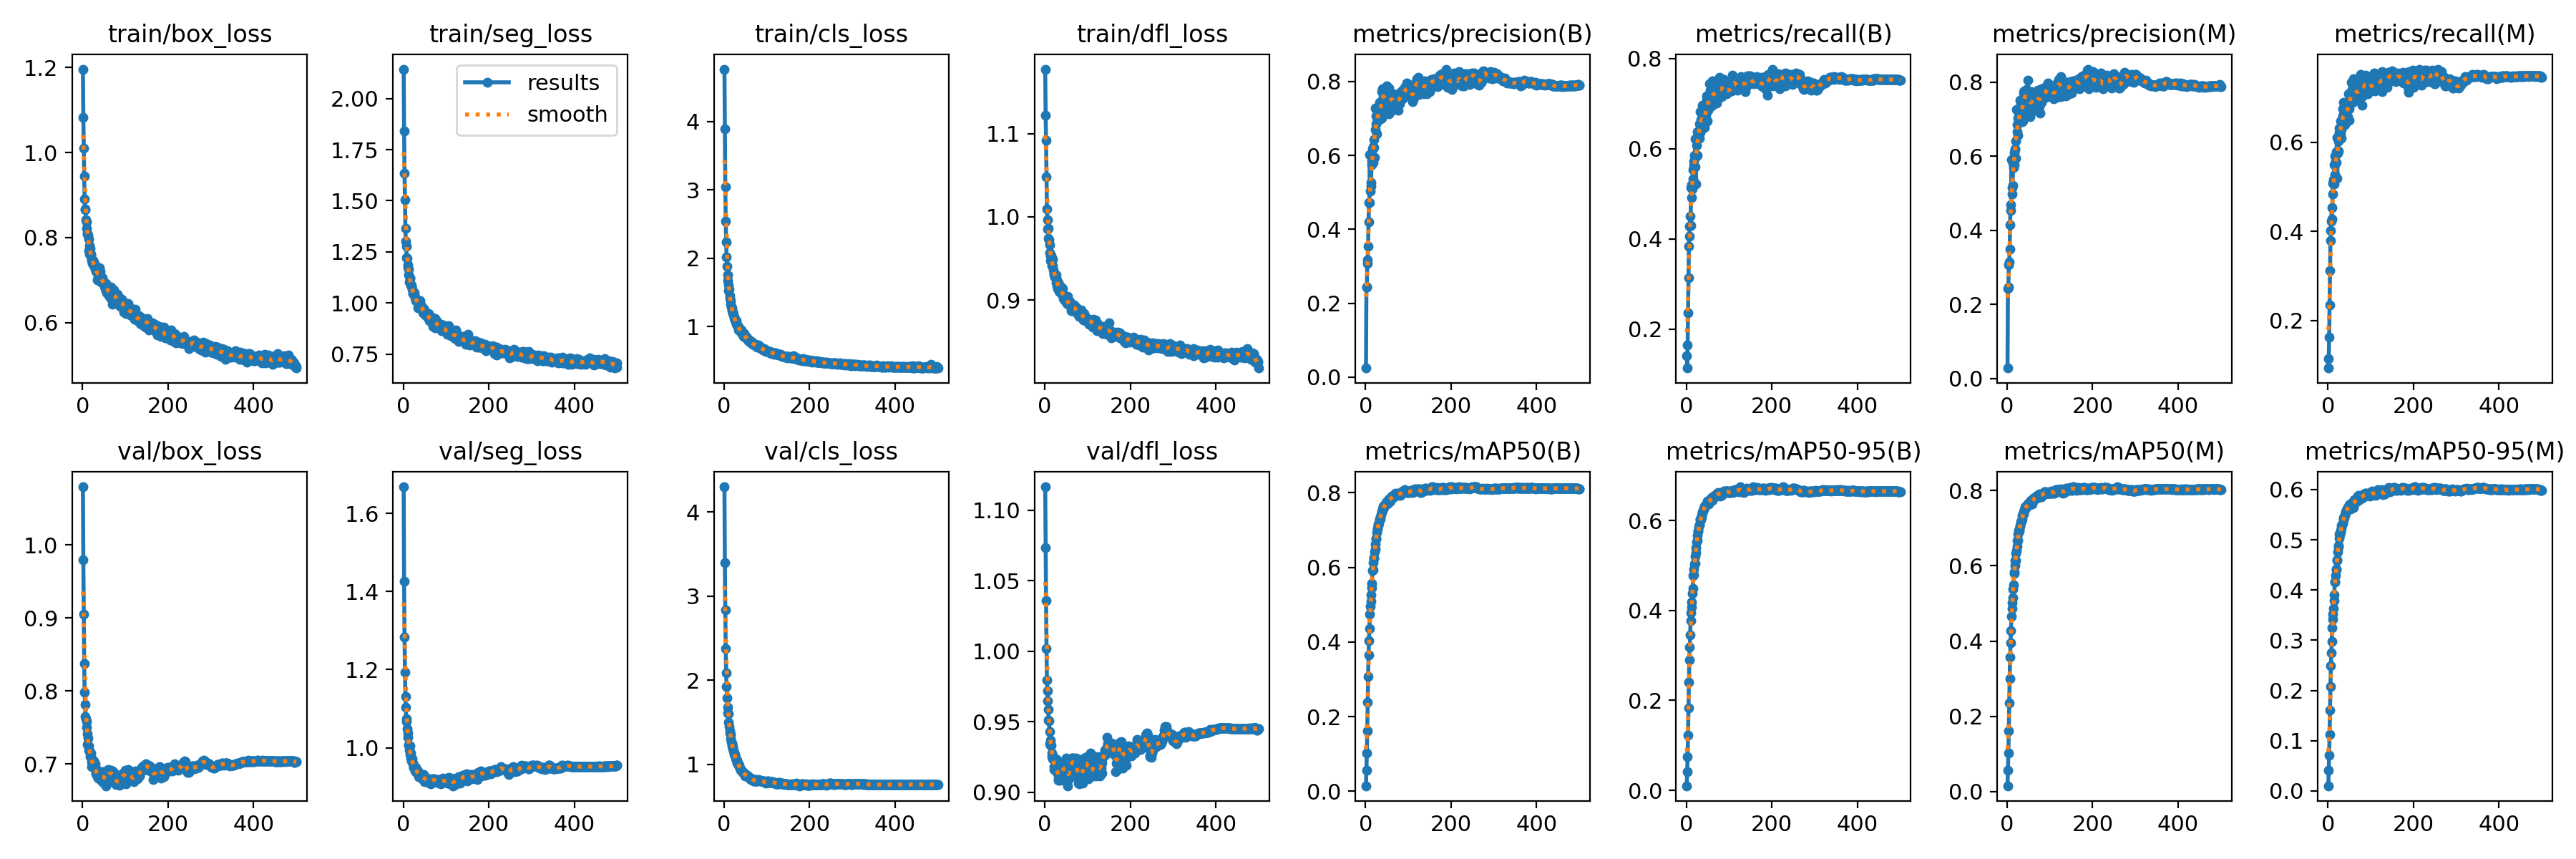

Source data for this figure (header and first rows):
epoch, train/box_loss, train/seg_loss, train/cls_loss, train/dfl_loss, metrics/precision(B), metrics/recall(B), metrics/mAP50(B), metrics/mAP50-95(B), metrics/precision(M), metrics/recall(M), metrics/mAP50(M), metrics/mAP50-95(M), val/box_loss, val/seg_loss, val/cls_loss, val/dfl_loss, lr/pg0, lr/pg1, lr/pg2
1, 1.196, 2.144, 4.767, 1.177, 0.02464, 0.1408, 0.01462, 0.01013, 0.02806, 0.09363, 0.01548, 0.01043, 1.079, 1.668, 4.302, 1.117, 0.06682, 3.3211e-05, 3.3211e-05
2, 1.083, 1.842, 3.891, 1.122, 0.2434, 0.1134, 0.05619, 0.04113, 0.2437, 0.114, 0.05732, 0.04064, 0.9798, 1.427, 3.398, 1.073, 0.03352, 6.6412e-05, 6.6412e-05
3, 1.011, 1.633, 3.044, 1.092, 0.2442, 0.1645, 0.1015, 0.07526, 0.2477, 0.1623, 0.1032, 0.07152, 0.9054, 1.284, 2.834, 1.036, 0.000222, 9.9482e-05, 9.9482e-05
4, 0.9442, 1.504, 2.543, 1.048, 0.307, 0.2356, 0.1619, 0.1225, 0.3059, 0.2345, 0.161, 0.112, 0.8372, 1.193, 2.379, 1.002, 9.9406e-05, 9.9406e-05, 9.9406e-05
5, 0.8908, 1.366, 2.235, 1.01, 0.3168, 0.3143, 0.2386, 0.1831, 0.3138, 0.3116, 0.2346, 0.1611, 0.7985, 1.131, 2.088, 0.9798, 9.9406e-05, 9.9406e-05, 9.9406e-05
6, 0.867, 1.302, 2.012, 0.9969, 0.3541, 0.3831, 0.3078, 0.2398, 0.3488, 0.3795, 0.3008, 0.2083, 0.7814, 1.104, 1.924, 0.9723, 9.9208e-05, 9.9208e-05, 9.9208e-05
7, 0.866, 1.277, 1.877, 0.985, 0.4205, 0.4062, 0.3661, 0.2891, 0.4144, 0.4017, 0.3577, 0.249, 0.7655, 1.074, 1.785, 0.9649, 9.901e-05, 9.901e-05, 9.901e-05
8, 0.8424, 1.222, 1.759, 0.986, 0.473, 0.4277, 0.4032, 0.3187, 0.4682, 0.4235, 0.395, 0.2756, 0.7618, 1.066, 1.677, 0.9586, 9.8812e-05, 9.8812e-05, 9.8812e-05
9, 0.8376, 1.219, 1.671, 0.974, 0.472, 0.4496, 0.4357, 0.3463, 0.4541, 0.4531, 0.4281, 0.298, 0.758, 1.048, 1.611, 0.9514, 9.8614e-05, 9.8614e-05, 9.8614e-05
10, 0.8211, 1.185, 1.606, 0.9727, 0.6018, 0.4288, 0.4743, 0.3782, 0.5902, 0.4283, 0.4656, 0.3255, 0.7503, 1.038, 1.598, 0.9509, 9.8416e-05, 9.8416e-05, 9.8416e-05
11, 0.8075, 1.175, 1.521, 0.9661, 0.5038, 0.5134, 0.4956, 0.3948, 0.498, 0.5087, 0.4866, 0.3414, 0.7417, 1.026, 1.502, 0.943, 9.8218e-05, 9.8218e-05, 9.8218e-05
12, 0.8101, 1.165, 1.544, 0.9572, 0.517, 0.4921, 0.5101, 0.4077, 0.5145, 0.4843, 0.5011, 0.3522, 0.7273, 1.007, 1.444, 0.9344, 9.802e-05, 9.802e-05, 9.802e-05
13, 0.8046, 1.136, 1.453, 0.9527, 0.5266, 0.5207, 0.526, 0.4194, 0.5215, 0.5159, 0.5159, 0.3631, 0.7354, 1.006, 1.394, 0.9372, 9.7822e-05, 9.7822e-05, 9.7822e-05
14, 0.7695, 1.101, 1.408, 0.9474, 0.5845, 0.5103, 0.5457, 0.4375, 0.5807, 0.5065, 0.5387, 0.3785, 0.7187, 0.9938, 1.371, 0.9333, 9.7624e-05, 9.7624e-05, 9.7624e-05
15, 0.796, 1.119, 1.377, 0.9537, 0.5744, 0.5536, 0.5579, 0.4498, 0.569, 0.5496, 0.5489, 0.3906, 0.7249, 1.004, 1.358, 0.9335, 9.7426e-05, 9.7426e-05, 9.7426e-05
16, 0.7819, 1.123, 1.331, 0.9495, 0.6185, 0.5321, 0.5923, 0.4782, 0.6109, 0.5272, 0.5802, 0.4162, 0.7168, 0.9835, 1.303, 0.928, 9.7228e-05, 9.7228e-05, 9.7228e-05
17, 0.7611, 1.087, 1.281, 0.9415, 0.5816, 0.5719, 0.5944, 0.4793, 0.577, 0.5687, 0.5839, 0.4156, 0.7182, 0.9856, 1.257, 0.9252, 9.703e-05, 9.703e-05, 9.703e-05
18, 0.7752, 1.093, 1.276, 0.9491, 0.6239, 0.563, 0.6123, 0.4925, 0.62, 0.556, 0.6003, 0.4294, 0.7106, 0.9727, 1.252, 0.9236, 9.6832e-05, 9.6832e-05, 9.6832e-05
19, 0.7599, 1.083, 1.234, 0.9419, 0.6219, 0.5846, 0.6234, 0.5035, 0.6187, 0.5785, 0.6141, 0.4413, 0.7155, 0.9734, 1.217, 0.925, 9.6634e-05, 9.6634e-05, 9.6634e-05
20, 0.7619, 1.085, 1.214, 0.9365, 0.6436, 0.5595, 0.6257, 0.5056, 0.6405, 0.554, 0.6149, 0.4403, 0.7109, 0.9666, 1.21, 0.9254, 9.6436e-05, 9.6436e-05, 9.6436e-05
21, 0.749, 1.066, 1.191, 0.9307, 0.5936, 0.6215, 0.6421, 0.5204, 0.5948, 0.6112, 0.6329, 0.4581, 0.7033, 0.9712, 1.185, 0.9182, 9.6238e-05, 9.6238e-05, 9.6238e-05
22, 0.7468, 1.047, 1.178, 0.9319, 0.728, 0.5217, 0.6494, 0.5286, 0.7266, 0.5192, 0.6411, 0.4608, 0.6964, 0.9608, 1.162, 0.9161, 9.604e-05, 9.604e-05, 9.604e-05
23, 0.7389, 1.047, 1.132, 0.9281, 0.67, 0.5818, 0.663, 0.5395, 0.6662, 0.5751, 0.6528, 0.4757, 0.7019, 0.9586, 1.144, 0.9179, 9.5842e-05, 9.5842e-05, 9.5842e-05
24, 0.7461, 1.047, 1.126, 0.9304, 0.6859, 0.6074, 0.6753, 0.5519, 0.6846, 0.6036, 0.6668, 0.4853, 0.7009, 0.9491, 1.116, 0.9177, 9.5644e-05, 9.5644e-05, 9.5644e-05
25, 0.746, 1.047, 1.093, 0.9274, 0.7075, 0.5844, 0.6781, 0.556, 0.7031, 0.5804, 0.6676, 0.4889, 0.7008, 0.9497, 1.107, 0.9164, 9.5446e-05, 9.5446e-05, 9.5446e-05
26, 0.7402, 1.049, 1.092, 0.9301, 0.6585, 0.637, 0.6932, 0.5663, 0.6573, 0.6314, 0.6843, 0.5026, 0.6976, 0.9496, 1.113, 0.9158, 9.5248e-05, 9.5248e-05, 9.5248e-05
27, 0.7333, 1.031, 1.074, 0.921, 0.6967, 0.6311, 0.7031, 0.5772, 0.703, 0.6226, 0.6946, 0.5109, 0.7047, 0.9466, 1.077, 0.9168, 9.505e-05, 9.505e-05, 9.505e-05
28, 0.7386, 1.029, 1.087, 0.9172, 0.7001, 0.6338, 0.704, 0.5764, 0.6961, 0.6293, 0.6926, 0.5097, 0.7012, 0.9399, 1.048, 0.9231, 9.4852e-05, 9.4852e-05, 9.4852e-05
29, 0.7256, 1.015, 1.037, 0.9246, 0.7275, 0.6242, 0.7118, 0.5856, 0.7246, 0.6188, 0.6988, 0.5141, 0.7001, 0.9392, 1.053, 0.9195, 9.4654e-05, 9.4654e-05, 9.4654e-05
30, 0.7284, 1.013, 1.026, 0.9143, 0.6967, 0.6542, 0.7168, 0.5906, 0.6988, 0.6477, 0.708, 0.5179, 0.6965, 0.9489, 1.047, 0.9134, 9.4456e-05, 9.4456e-05, 9.4456e-05
31, 0.72, 1.008, 1.026, 0.9204, 0.7357, 0.6232, 0.7187, 0.5909, 0.7509, 0.6092, 0.7061, 0.5223, 0.6865, 0.9424, 1.017, 0.9098, 9.4258e-05, 9.4258e-05, 9.4258e-05
32, 0.726, 1.012, 1.009, 0.9209, 0.7443, 0.6363, 0.7271, 0.6027, 0.7421, 0.629, 0.7175, 0.529, 0.6881, 0.9424, 1.013, 0.9085, 9.406e-05, 9.406e-05, 9.406e-05
33, 0.7205, 1.01, 0.9952, 0.9147, 0.6976, 0.6826, 0.729, 0.6034, 0.728, 0.6459, 0.7201, 0.5307, 0.6858, 0.9356, 1.003, 0.9118, 9.3862e-05, 9.3862e-05, 9.3862e-05
34, 0.7002, 0.9769, 0.9505, 0.911, 0.7206, 0.6642, 0.73, 0.6021, 0.7143, 0.6598, 0.7193, 0.5331, 0.683, 0.9397, 0.9879, 0.9095, 9.3664e-05, 9.3664e-05, 9.3664e-05
35, 0.7174, 1.011, 0.978, 0.9172, 0.7002, 0.6817, 0.7349, 0.6063, 0.6933, 0.6758, 0.7242, 0.5332, 0.6841, 0.9343, 0.9885, 0.9087, 9.3466e-05, 9.3466e-05, 9.3466e-05
36, 0.7065, 0.9823, 0.9692, 0.912, 0.7405, 0.6665, 0.7422, 0.611, 0.7369, 0.6625, 0.7333, 0.5399, 0.6903, 0.9251, 0.9675, 0.9211, 9.3268e-05, 9.3268e-05, 9.3268e-05
37, 0.7238, 1.011, 0.9623, 0.9105, 0.7002, 0.697, 0.7487, 0.6169, 0.6961, 0.6888, 0.7384, 0.5447, 0.6805, 0.926, 0.9518, 0.9097, 9.307e-05, 9.307e-05, 9.307e-05
38, 0.7159, 0.9913, 0.9478, 0.9077, 0.7726, 0.6493, 0.7492, 0.6196, 0.7691, 0.6487, 0.7387, 0.5447, 0.684, 0.9337, 0.9395, 0.9105, 9.2872e-05, 9.2872e-05, 9.2872e-05
39, 0.7124, 1, 0.932, 0.9093, 0.7733, 0.645, 0.7538, 0.6227, 0.7742, 0.6404, 0.7443, 0.5487, 0.6856, 0.9282, 0.9326, 0.9181, 9.2674e-05, 9.2674e-05, 9.2674e-05
40, 0.7295, 1.011, 0.9516, 0.9145, 0.7801, 0.657, 0.7558, 0.6249, 0.7596, 0.6573, 0.7468, 0.5499, 0.6874, 0.9288, 0.9272, 0.9173, 9.2476e-05, 9.2476e-05, 9.2476e-05
41, 0.72, 0.9855, 0.9111, 0.9075, 0.7736, 0.66, 0.7574, 0.6275, 0.7756, 0.6562, 0.7486, 0.5532, 0.6832, 0.9317, 0.9262, 0.9166, 9.2278e-05, 9.2278e-05, 9.2278e-05
42, 0.7078, 0.9759, 0.918, 0.9138, 0.7598, 0.6696, 0.7651, 0.629, 0.7644, 0.6653, 0.7563, 0.5553, 0.6859, 0.9298, 0.9194, 0.917, 9.208e-05, 9.208e-05, 9.208e-05
43, 0.6961, 0.9722, 0.9012, 0.905, 0.7714, 0.6471, 0.7637, 0.6315, 0.7729, 0.6464, 0.7538, 0.5583, 0.6778, 0.9266, 0.909, 0.9107, 9.1882e-05, 9.1882e-05, 9.1882e-05
44, 0.704, 0.9801, 0.8824, 0.9022, 0.7385, 0.6813, 0.7656, 0.6333, 0.7354, 0.68, 0.7569, 0.5611, 0.6832, 0.9233, 0.9011, 0.9168, 9.1684e-05, 9.1684e-05, 9.1684e-05
45, 0.6974, 0.9695, 0.8589, 0.9055, 0.7663, 0.6741, 0.7667, 0.6341, 0.7585, 0.6781, 0.7584, 0.5608, 0.6895, 0.9199, 0.895, 0.9195, 9.1486e-05, 9.1486e-05, 9.1486e-05
46, 0.695, 0.9521, 0.8725, 0.9032, 0.7351, 0.6912, 0.766, 0.6347, 0.7796, 0.6577, 0.7562, 0.5617, 0.6874, 0.924, 0.8967, 0.9186, 9.1288e-05, 9.1288e-05, 9.1288e-05
47, 0.7063, 0.9749, 0.8937, 0.8997, 0.7316, 0.7096, 0.7701, 0.6362, 0.7558, 0.682, 0.7626, 0.5642, 0.6831, 0.9225, 0.8869, 0.9189, 9.109e-05, 9.109e-05, 9.109e-05
48, 0.6994, 0.9657, 0.8612, 0.9025, 0.7335, 0.7171, 0.7747, 0.6377, 0.7309, 0.7093, 0.7638, 0.5637, 0.6752, 0.9319, 0.8887, 0.9079, 9.0892e-05, 9.0892e-05, 9.0892e-05
49, 0.6926, 0.9594, 0.8434, 0.9019, 0.7875, 0.6615, 0.7754, 0.643, 0.8049, 0.6487, 0.7647, 0.5695, 0.6821, 0.9123, 0.8632, 0.9216, 9.0694e-05, 9.0694e-05, 9.0694e-05
50, 0.6924, 0.9669, 0.8454, 0.8982, 0.7641, 0.6852, 0.7758, 0.6416, 0.7698, 0.6749, 0.7668, 0.5686, 0.6895, 0.9252, 0.8756, 0.9241, 9.0496e-05, 9.0496e-05, 9.0496e-05
51, 0.6857, 0.9433, 0.8565, 0.8955, 0.7515, 0.7004, 0.7744, 0.6391, 0.7497, 0.6977, 0.7667, 0.5658, 0.6843, 0.918, 0.8663, 0.9224, 9.0298e-05, 9.0298e-05, 9.0298e-05
52, 0.6909, 0.9494, 0.846, 0.8987, 0.76, 0.699, 0.7776, 0.6434, 0.7577, 0.6962, 0.7689, 0.5673, 0.6793, 0.9222, 0.8686, 0.9132, 9.01e-05, 9.01e-05, 9.01e-05
53, 0.6809, 0.9487, 0.8325, 0.9005, 0.7269, 0.7134, 0.7729, 0.6365, 0.7419, 0.7021, 0.7628, 0.562, 0.6823, 0.9223, 0.8705, 0.9149, 8.9902e-05, 8.9902e-05, 8.9902e-05
54, 0.6927, 0.9522, 0.8313, 0.9043, 0.7129, 0.7432, 0.7824, 0.6464, 0.7072, 0.7343, 0.7706, 0.572, 0.6704, 0.9154, 0.8637, 0.9047, 8.9704e-05, 8.9704e-05, 8.9704e-05
55, 0.6744, 0.9488, 0.8174, 0.8949, 0.7813, 0.6969, 0.7827, 0.646, 0.7636, 0.7006, 0.7736, 0.5727, 0.6793, 0.9162, 0.8608, 0.9096, 8.9506e-05, 8.9506e-05, 8.9506e-05
56, 0.6853, 0.9423, 0.7984, 0.8943, 0.7163, 0.7303, 0.7817, 0.6444, 0.7204, 0.7186, 0.7707, 0.5703, 0.68, 0.9151, 0.8605, 0.9125, 8.9308e-05, 8.9308e-05, 8.9308e-05
57, 0.6705, 0.9266, 0.8021, 0.8942, 0.7741, 0.7049, 0.7842, 0.6477, 0.775, 0.698, 0.7745, 0.5726, 0.6763, 0.9164, 0.8475, 0.9096, 8.911e-05, 8.911e-05, 8.911e-05
58, 0.6802, 0.9322, 0.7919, 0.8983, 0.7373, 0.7008, 0.778, 0.6443, 0.733, 0.6942, 0.7654, 0.5673, 0.6787, 0.9171, 0.8441, 0.9166, 8.8912e-05, 8.8912e-05, 8.8912e-05
59, 0.6855, 0.9474, 0.7972, 0.8943, 0.7682, 0.695, 0.7853, 0.6508, 0.7633, 0.6894, 0.7745, 0.5714, 0.6751, 0.9157, 0.8452, 0.9115, 8.8714e-05, 8.8714e-05, 8.8714e-05
60, 0.6775, 0.9454, 0.7937, 0.8942, 0.7261, 0.7507, 0.7839, 0.6451, 0.7227, 0.7431, 0.7725, 0.5642, 0.6928, 0.9184, 0.8313, 0.9233, 8.8516e-05, 8.8516e-05, 8.8516e-05
... 440 more rows
